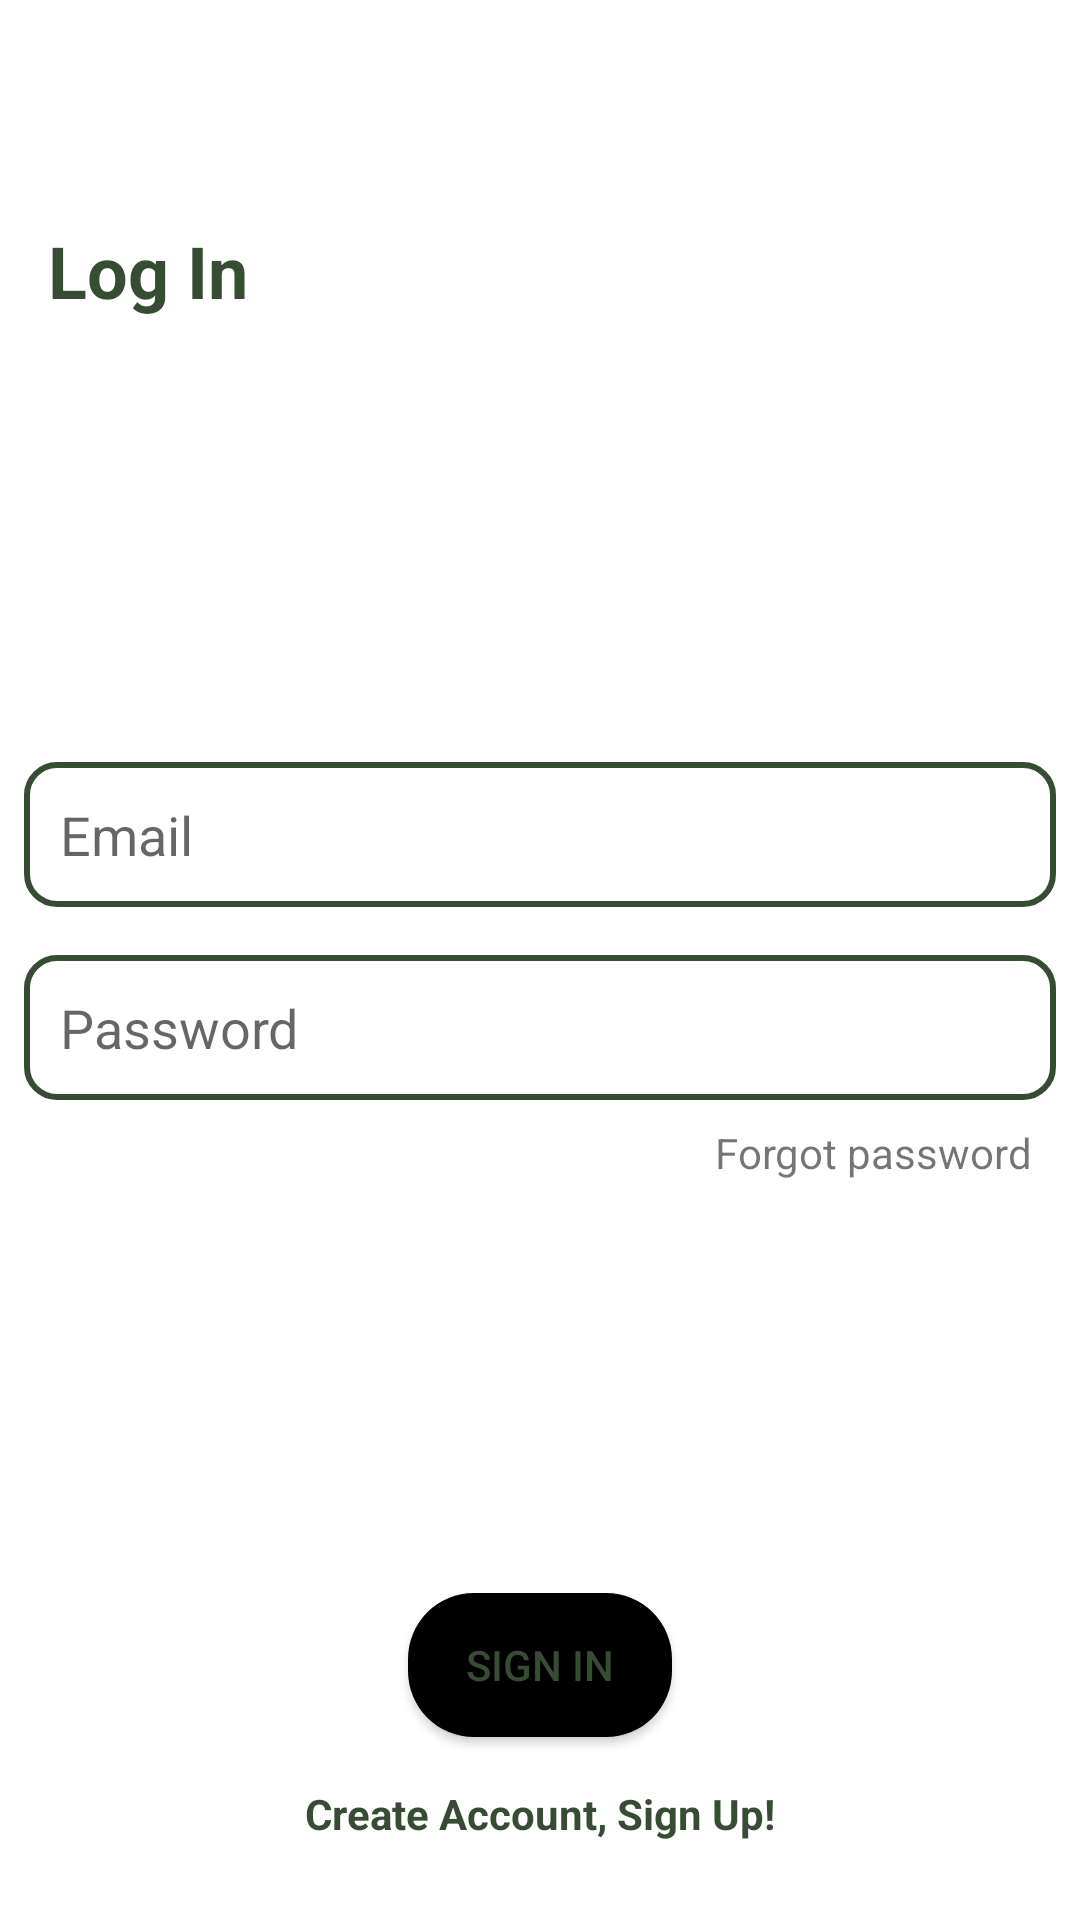

The Android layout XML behind this screen, and the referenced resources:
<!-- AndroidManifest.xml: application theme Theme.Bookmark -->
<!-- res/layout/fragment_login.xml -->
<?xml version="1.0" encoding="utf-8"?>
<RelativeLayout xmlns:android="http://schemas.android.com/apk/res/android"
    xmlns:tools="http://schemas.android.com/tools"
    android:layout_width="match_parent"
    android:layout_height="match_parent"
    tools:context=".fragments.CreateAccountFragment">

    <TextView
        android:layout_width="wrap_content"
        android:layout_height="wrap_content"
        android:textStyle="bold"
        android:textSize="24sp"
        android:text = "Log In"
        android:textColor = "@color/colorGreen"
        android:layout_marginTop = "74dp"
        android:layout_marginStart="16dp"
        android:layout_marginLeft="16dp"
        />
    <LinearLayout
        android:layout_width="match_parent"
        android:layout_height="wrap_content"
        android:orientation="vertical"
        android:layout_centerInParent = "true"
        android:id = "@+id/ll1">

        <EditText
            android:id="@+id/emailET"
            android:layout_width="match_parent"
            android:layout_height="wrap_content"
            android:padding = "12dp"
            android:layout_margin="8dp"
            android:background="@drawable/text_box"
            android:hint = "Email"/>
        <EditText
            android:id="@+id/passwordET"
            android:layout_width="match_parent"
            android:layout_height="wrap_content"
            android:padding = "12dp"
            android:layout_margin="8dp"
            android:background="@drawable/text_box"
            android:hint = "Password"/>
        <TextView
            android:layout_width="wrap_content"
            android:layout_height="wrap_content"
            android:text = "Forgot password"
            android:layout_gravity="end"
            android:layout_marginEnd="16dp"
            android:id = "@+id/forgotTV"/>

    </LinearLayout>
    <ProgressBar
        android:layout_width="wrap_content"
        android:layout_height="wrap_content"
        android:layout_below="@id/ll1"
        android:layout_above="@id/loginInBtn"
        android:layout_centerHorizontal="true"
        android:id = "@+id/progressBar"
        android:visibility="gone"/>


    <Button
        android:layout_width="wrap_content"
        android:layout_height="wrap_content"
        android:text="Sign in"
        android:background = "@drawable/btn_bg_1"
        android:layout_marginStart="32dp"
        android:layout_marginEnd = "32dp"
        android:textColor="@color/colorGreen"
        android:layout_above="@+id/signUpTV"
        android:layout_marginBottom="16dp"
        android:layout_centerHorizontal="true"
        android:id="@+id/loginInBtn"
        />
    <TextView
        android:layout_width="wrap_content"
        android:layout_height="wrap_content"
        android:layout_centerHorizontal="true"
        android:id = "@+id/signUpTV"
        android:layout_alignParentBottom="true"
        android:layout_marginBottom="26dp"
        android:text = "Create Account, Sign Up!"
        android:textStyle="bold"
        android:textColor="@color/colorGreen"/>



</RelativeLayout>
<!-- resources referenced by this layout -->
<resources>
  <color name="colorGreen">#364D33</color>
  <!-- drawable btn_bg_1 (drawable) -->
  <?xml version="1.0" encoding="utf-8"?>
  <shape xmlns:android="http://schemas.android.com/apk/res/android"
      android:shape="rectangle">
      <solid android:color="@android:color/black"/>
      <corners
          android:radius="22dp"/>
  
  </shape>
  <!-- drawable text_box (drawable) -->
  <?xml version="1.0" encoding="utf-8"?>
  <shape xmlns:android="http://schemas.android.com/apk/res/android"
      android:shape = "rectangle">
  
      <corners android:radius = "10dp"/>
      <stroke
          android:color = "@color/colorGreen"
          android:width="2dp"/>
  </shape>
  <style name="Theme.Bookmark" parent="Base.Theme.Bookmark" />
  <style name="Base.Theme.Bookmark" parent="Theme.MaterialComponents.DayNight.NoActionBar">
          <item name="colorPrimary">@color/colorPrimary</item>
          <item name="colorPrimaryDark">@color/colorPrimaryDark</item>
          <item name="colorAccent">@color/colorAccent</item>
          <item name="android:statusBarColor">@color/colorPrimaryDark</item>
          
          
      </style>
  <color name="colorPrimary">#FFF</color>
  <color name="colorPrimaryDark">#FFF</color>
  <color name="colorAccent">#81B370</color>
</resources>
